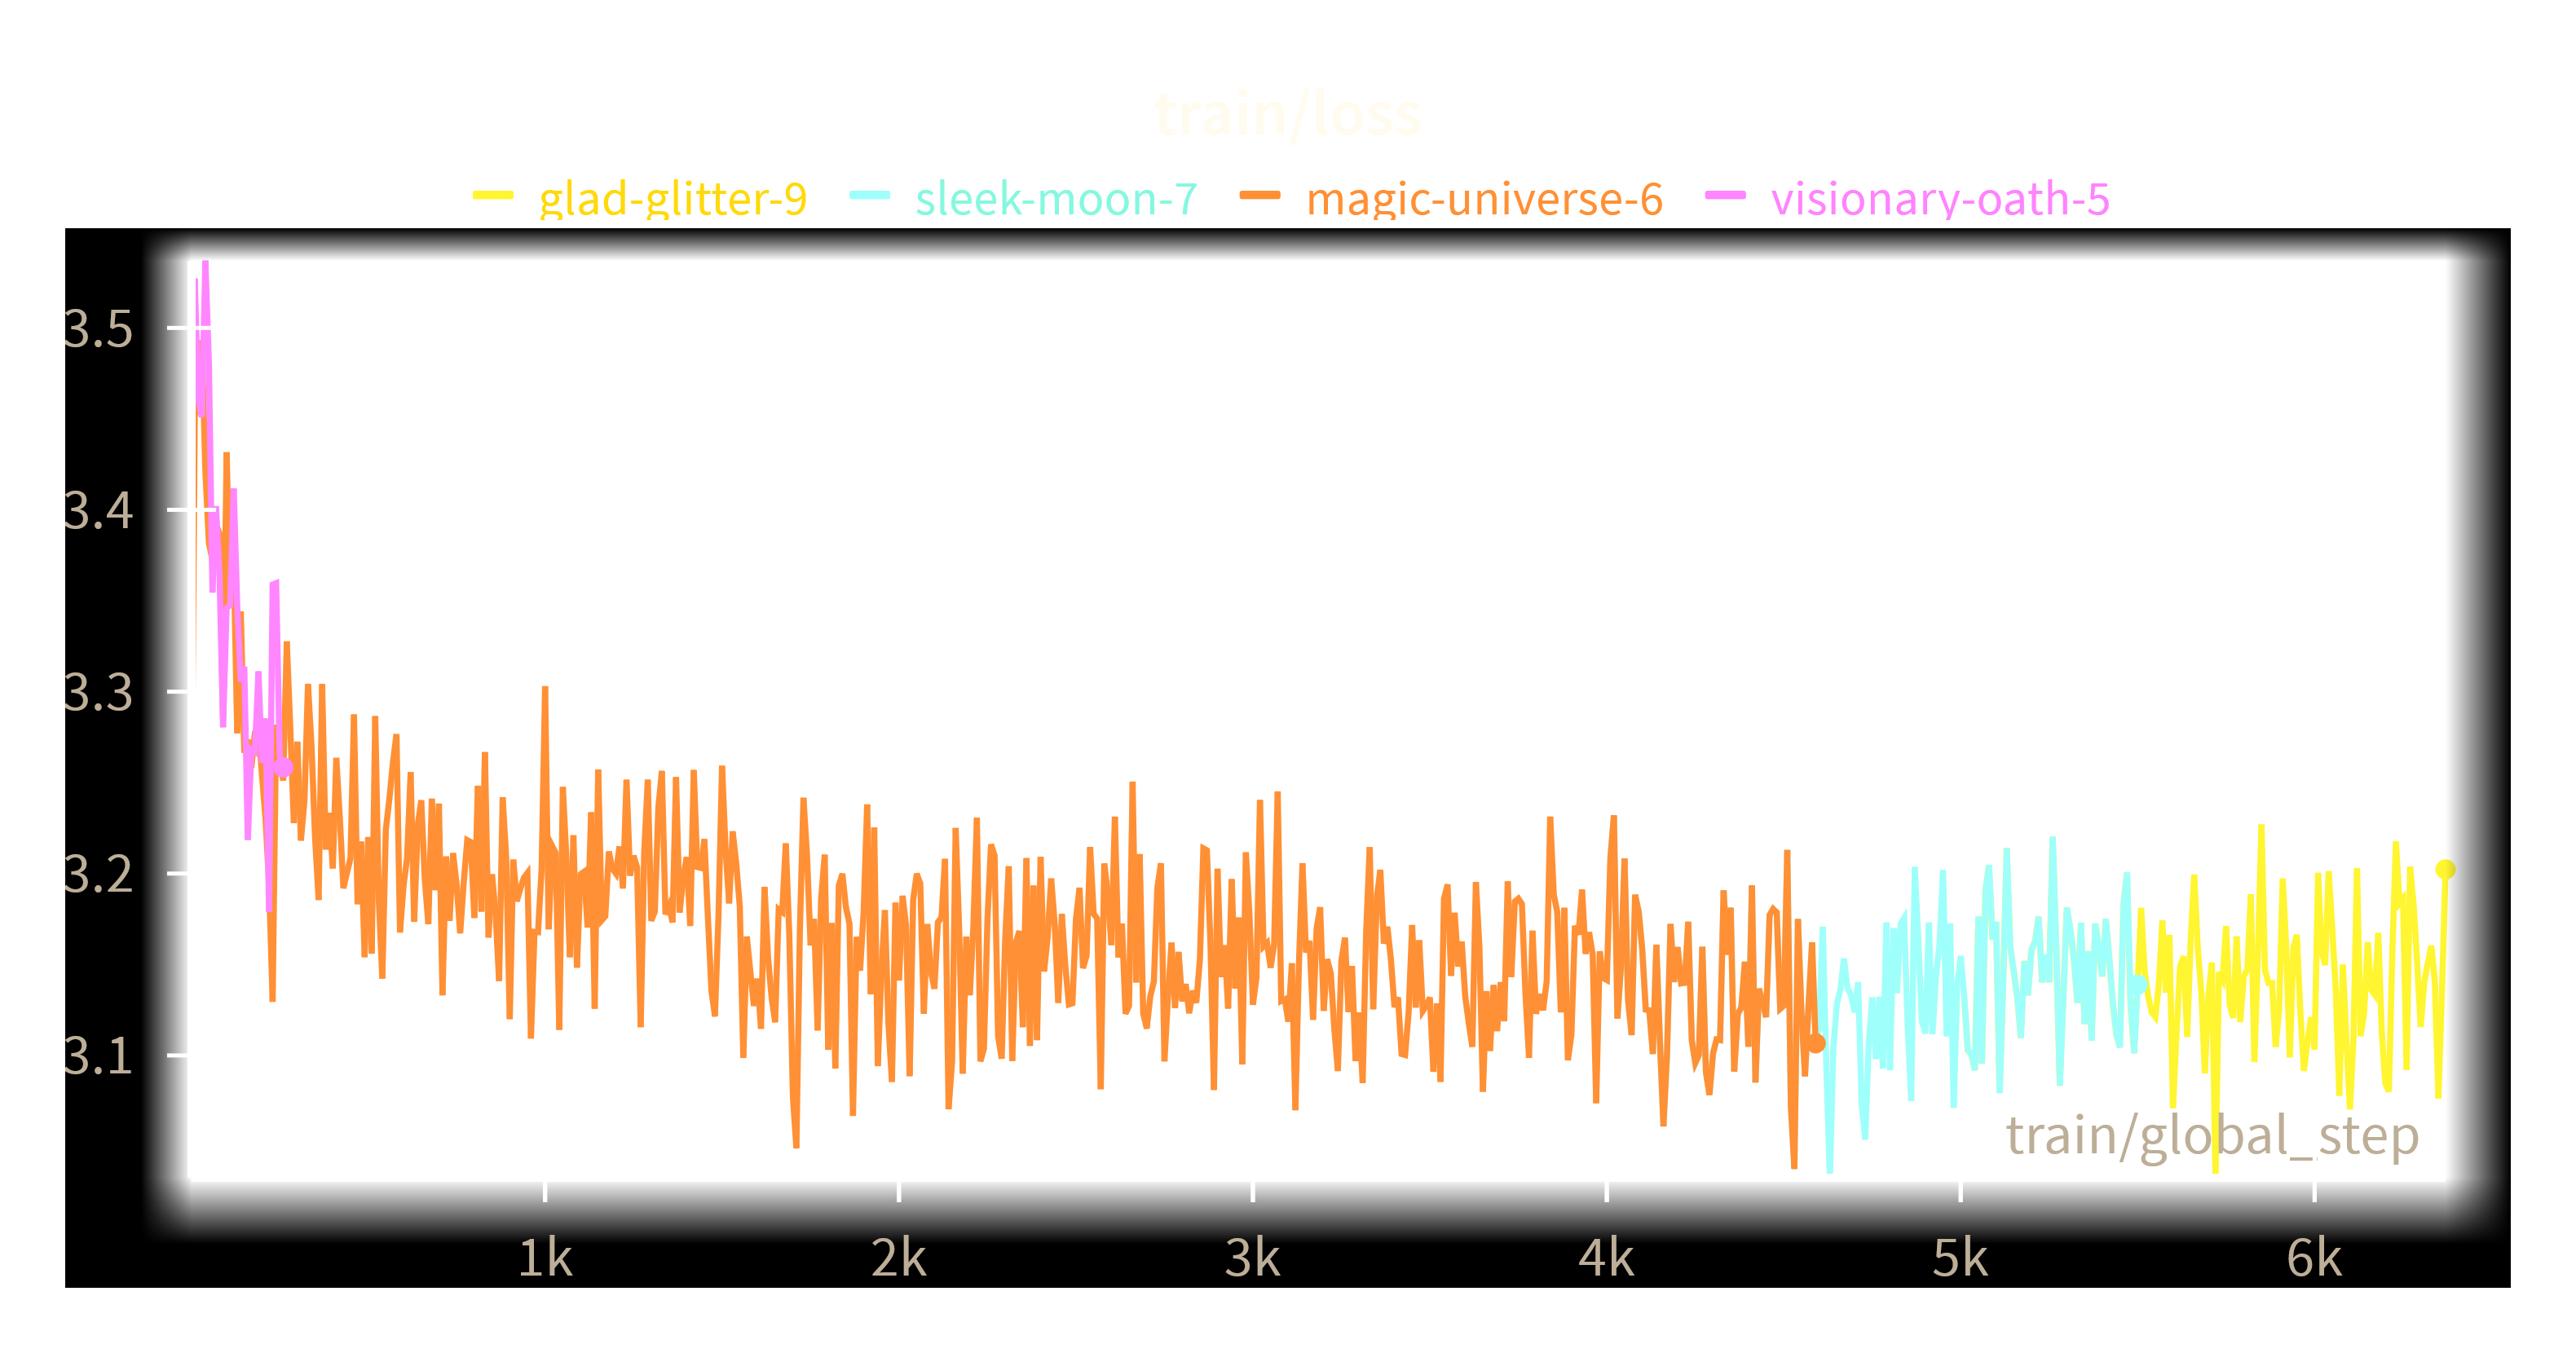

The table this chart was drawn from, first rows:
train/global_step, glad-glitter-9 - train/loss, glad-glitter-9 - train/loss__MIN, glad-glitter-9 - train/loss__MAX, glad-glitter-9 - _step, glad-glitter-9 - _step__MIN, glad-glitter-9 - _step__MAX, sleek-moon-7 - train/loss, sleek-moon-7 - train/loss__MIN, sleek-moon-7 - train/loss__MAX, sleek-moon-7 - _step, sleek-moon-7 - _step__MIN, sleek-moon-7 - _step__MAX, magic-universe-6 - train/loss, magic-universe-6 - train/loss__MIN, magic-universe-6 - train/loss__MAX, magic-universe-6 - _step, magic-universe-6 - _step__MIN, magic-universe-6 - _step__MAX, visionary-oath-5 - train/loss, visionary-oath-5 - train/loss__MIN, visionary-oath-5 - train/loss__MAX, visionary-oath-5 - _step, visionary-oath-5 - _step__MIN
1, , , , , , , , , , , , , 3.228, 3.228, 3.228, 1, 1, 1, 3.426, 3.426, 3.426, 1, 1
10, , , , , , , , , , , , , 3.452, 3.452, 3.452, 3, 3, 3, 3.527, 3.527, 3.527, 3, 3
20, , , , , , , , , , , , , 3.46, 3.46, 3.46, 5, 5, 5, 3.461, 3.461, 3.461, 5, 5
30, , , , , , , , , , , , , 3.493, 3.493, 3.493, 7, 7, 7, 3.451, 3.451, 3.451, 7, 7
40, , , , , , , , , , , , , 3.421, 3.421, 3.421, 9, 9, 9, 3.537, 3.537, 3.537, 9, 9
50, , , , , , , , , , , , , 3.382, 3.382, 3.382, 11, 11, 11, 3.481, 3.481, 3.481, 11, 11
60, , , , , , , , , , , , , 3.372, 3.372, 3.372, 13, 13, 13, 3.355, 3.355, 3.355, 13, 13
70, , , , , , , , , , , , , 3.392, 3.392, 3.392, 15, 15, 15, 3.402, 3.402, 3.402, 15, 15
80, , , , , , , , , , , , , 3.387, 3.387, 3.387, 17, 17, 17, 3.364, 3.364, 3.364, 17, 17
90, , , , , , , , , , , , , 3.286, 3.286, 3.286, 19, 19, 19, 3.281, 3.281, 3.281, 19, 19
100, , , , , , , , , , , , , 3.431, 3.431, 3.431, 21, 21, 21, 3.346, 3.346, 3.346, 21, 21
110, , , , , , , , , , , , , 3.352, 3.352, 3.352, 23, 23, 23, 3.348, 3.348, 3.348, 23, 23
120, , , , , , , , , , , , , 3.372, 3.372, 3.372, 25, 25, 25, 3.412, 3.412, 3.412, 25, 25
130, , , , , , , , , , , , , 3.277, 3.277, 3.277, 27, 27, 27, 3.347, 3.347, 3.347, 27, 27
140, , , , , , , , , , , , , 3.344, 3.344, 3.344, 29, 29, 29, 3.306, 3.306, 3.306, 29, 29
150, , , , , , , , , , , , , 3.267, 3.267, 3.267, 31, 31, 31, 3.314, 3.314, 3.314, 31, 31
160, , , , , , , , , , , , , 3.273, 3.273, 3.273, 33, 33, 33, 3.219, 3.219, 3.219, 33, 33
170, , , , , , , , , , , , , 3.258, 3.258, 3.258, 35, 35, 35, 3.268, 3.268, 3.268, 35, 35
180, , , , , , , , , , , , , 3.277, 3.277, 3.277, 37, 37, 37, 3.267, 3.267, 3.267, 37, 37
190, , , , , , , , , , , , , 3.28, 3.28, 3.28, 39, 39, 39, 3.311, 3.311, 3.311, 39, 39
200, , , , , , , , , , , , , 3.254, 3.254, 3.254, 41, 41, 41, 3.261, 3.261, 3.261, 41, 41
210, , , , , , , , , , , , , 3.23, 3.23, 3.23, 43, 43, 43, 3.285, 3.285, 3.285, 43, 43
220, , , , , , , , , , , , , 3.195, 3.195, 3.195, 45, 45, 45, 3.179, 3.179, 3.179, 45, 45
230, , , , , , , , , , , , , 3.13, 3.13, 3.13, 47, 47, 47, 3.359, 3.359, 3.359, 47, 47
240, , , , , , , , , , , , , 3.282, 3.282, 3.282, 49, 49, 49, 3.36, 3.36, 3.36, 49, 49
250, , , , , , , , , , , , , 3.263, 3.263, 3.263, 51, 51, 51, 3.265, 3.265, 3.265, 51, 51
260, , , , , , , , , , , , , 3.251, 3.251, 3.251, 53, 53, 53, 3.258, 3.258, 3.258, 53, 53
270, , , , , , , , , , , , , 3.327, 3.327, 3.327, 55, 55, 55, , , , , 
280, , , , , , , , , , , , , 3.28, 3.28, 3.28, 57, 57, 57, , , , , 
290, , , , , , , , , , , , , 3.228, 3.228, 3.228, 59, 59, 59, , , , , 
300, , , , , , , , , , , , , 3.272, 3.272, 3.272, 61, 61, 61, , , , , 
310, , , , , , , , , , , , , 3.218, 3.218, 3.218, 63, 63, 63, , , , , 
320, , , , , , , , , , , , , 3.24, 3.24, 3.24, 65, 65, 65, , , , , 
330, , , , , , , , , , , , , 3.304, 3.304, 3.304, 67, 67, 67, , , , , 
340, , , , , , , , , , , , , 3.27, 3.27, 3.27, 69, 69, 69, , , , , 
350, , , , , , , , , , , , , 3.22, 3.22, 3.22, 71, 71, 71, , , , , 
360, , , , , , , , , , , , , 3.186, 3.186, 3.186, 73, 73, 73, , , , , 
370, , , , , , , , , , , , , 3.304, 3.304, 3.304, 75, 75, 75, , , , , 
380, , , , , , , , , , , , , 3.213, 3.213, 3.213, 77, 77, 77, , , , , 
390, , , , , , , , , , , , , 3.233, 3.233, 3.233, 79, 79, 79, , , , , 
400, , , , , , , , , , , , , 3.203, 3.203, 3.203, 81, 81, 81, , , , , 
410, , , , , , , , , , , , , 3.263, 3.263, 3.263, 83, 83, 83, , , , , 
420, , , , , , , , , , , , , 3.231, 3.231, 3.231, 85, 85, 85, , , , , 
430, , , , , , , , , , , , , 3.192, 3.192, 3.192, 87, 87, 87, , , , , 
440, , , , , , , , , , , , , 3.2, 3.2, 3.2, 89, 89, 89, , , , , 
450, , , , , , , , , , , , , 3.208, 3.208, 3.208, 91, 91, 91, , , , , 
460, , , , , , , , , , , , , 3.287, 3.287, 3.287, 93, 93, 93, , , , , 
470, , , , , , , , , , , , , 3.183, 3.183, 3.183, 95, 95, 95, , , , , 
480, , , , , , , , , , , , , 3.217, 3.217, 3.217, 97, 97, 97, , , , , 
490, , , , , , , , , , , , , 3.154, 3.154, 3.154, 99, 99, 99, , , , , 
500, , , , , , , , , , , , , 3.22, 3.22, 3.22, 101, 101, 101, , , , , 
510, , , , , , , , , , , , , 3.156, 3.156, 3.156, 104, 104, 104, , , , , 
520, , , , , , , , , , , , , 3.286, 3.286, 3.286, 106, 106, 106, , , , , 
530, , , , , , , , , , , , , 3.185, 3.185, 3.185, 108, 108, 108, , , , , 
540, , , , , , , , , , , , , 3.142, 3.142, 3.142, 110, 110, 110, , , , , 
550, , , , , , , , , , , , , 3.224, 3.224, 3.224, 112, 112, 112, , , , , 
560, , , , , , , , , , , , , 3.241, 3.241, 3.241, 114, 114, 114, , , , , 
570, , , , , , , , , , , , , 3.261, 3.261, 3.261, 116, 116, 116, , , , , 
580, , , , , , , , , , , , , 3.277, 3.277, 3.277, 118, 118, 118, , , , , 
590, , , , , , , , , , , , , 3.168, 3.168, 3.168, 120, 120, 120, , , , , 
... 578 more rows
